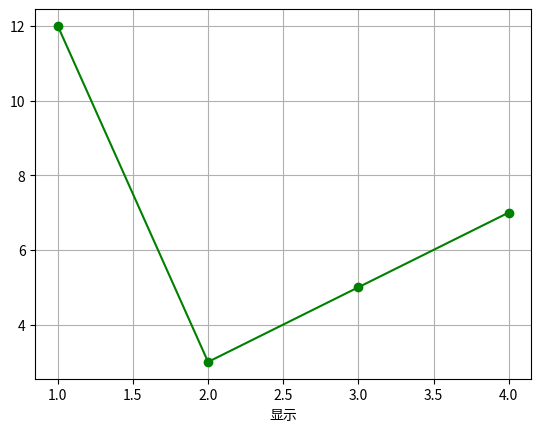

Reproduce this figure in Python. (Note: this script raises an exception after producing the figure.)
import matplotlib.pyplot as plt
import matplotlib
from matplotlib.font_manager import FontProperties
font = FontProperties(fname=r"C:\Windows\Fonts\simhei.ttf", size=14)#导入中文字体

x=[1,2,3,4]
y=[12,3,5,7]
plt.plot(x,y,'go-')
plt.grid(True)
plt.xlabel("显示",FontProperties=font)